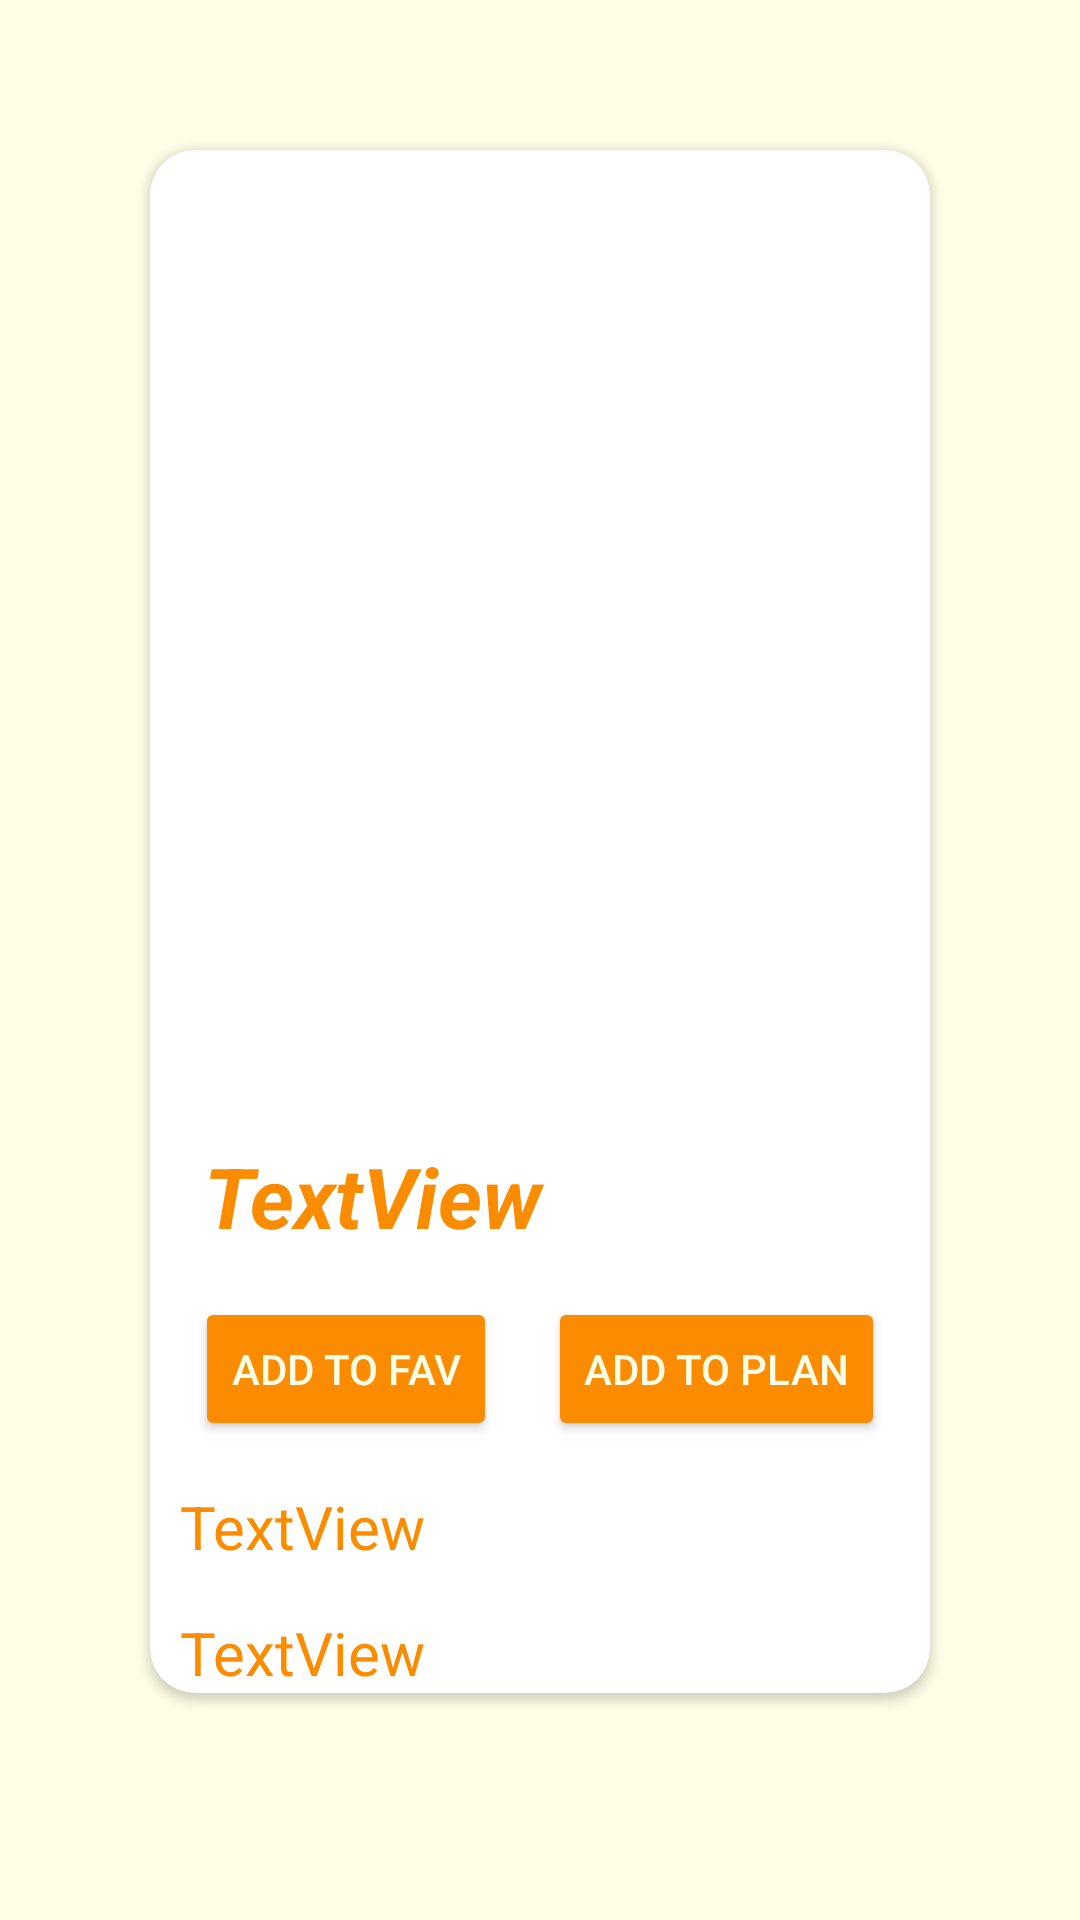

Produce the Android XML layout that renders to this screen, including the resource entries it uses.
<!-- AndroidManifest.xml: application theme Theme.FoodPlanner -->
<!-- res/layout/homemeallayout.xml -->
<?xml version="1.0" encoding="utf-8"?>
<androidx.constraintlayout.widget.ConstraintLayout xmlns:android="http://schemas.android.com/apk/res/android"
    xmlns:app="http://schemas.android.com/apk/res-auto"
    xmlns:tools="http://schemas.android.com/tools"
    android:layout_width="match_parent"
    android:layout_height="match_parent"
    android:layout_weight="8"
    android:background="#FFFEE7">

    <androidx.cardview.widget.CardView
        android:id="@+id/cardView"
        android:layout_width="match_parent"
        android:layout_height="wrap_content"
        android:layout_marginStart="50dp"
        android:layout_marginTop="50dp"
        android:layout_marginEnd="50dp"
        android:background="@color/white"
        android:backgroundTint="@color/white"
        app:cardCornerRadius="15dp"
        app:layout_constraintEnd_toEndOf="parent"
        app:layout_constraintStart_toStartOf="parent"
        app:layout_constraintTop_toTopOf="parent">

        <androidx.constraintlayout.widget.ConstraintLayout
            android:layout_width="match_parent"
            android:layout_height="wrap_content"
            android:backgroundTint="@color/item_background_color">

            <ImageView
                android:id="@+id/imageView"
                android:layout_width="match_parent"
                android:layout_height="300dp"
                android:layout_gravity="bottom"
                android:layout_marginStart="10dp"
                android:layout_marginTop="10dp"
                android:layout_marginEnd="10dp"
                android:foregroundGravity="bottom"
                app:layout_constraintEnd_toEndOf="parent"
                app:layout_constraintStart_toStartOf="parent"
                app:layout_constraintTop_toTopOf="parent"
                tools:srcCompat="@tools:sample/avatars" />

            <TextView
                android:id="@+id/homeMealTextView"
                style="@style/Widget.AppCompat.TextView.SpinnerItem"
                android:layout_width="match_parent"
                android:layout_height="wrap_content"
                android:layout_marginStart="10dp"
                android:layout_marginTop="20dp"
                android:layout_marginEnd="10dp"
                android:text="TextView"
                android:textColor="@color/item_background_color"
                android:textColorLink="@color/white"
                android:textSize="28sp"
                android:textStyle="bold|italic"
                app:layout_constraintEnd_toEndOf="parent"
                app:layout_constraintStart_toStartOf="@+id/imageView"
                app:layout_constraintTop_toBottomOf="@+id/imageView" />

            <Button
                android:id="@+id/homeFavbutton"
                android:layout_width="wrap_content"
                android:layout_height="wrap_content"
                android:layout_marginTop="15dp"
                android:backgroundTint="@color/item_background_color"
                android:text="@string/addtofav"
                android:textColor="#FFFEE7"
                android:textColorLink="@color/white"
                app:layout_constraintStart_toStartOf="@+id/homeMealTextView"
                app:layout_constraintTop_toBottomOf="@+id/homeMealTextView" />

            <Button
                android:id="@+id/homwAddToPlan"
                android:layout_width="wrap_content"
                android:layout_height="wrap_content"
                android:layout_marginEnd="10dp"
                android:backgroundTint="@color/item_background_color"
                android:text="@string/addtoplan"
                android:textColor="#FFFEE7"
                android:textColorLink="@color/white"
                app:layout_constraintEnd_toEndOf="@+id/homeMealTextView"
                app:layout_constraintTop_toTopOf="@+id/homeFavbutton" />

            <TextView
                android:id="@+id/homeMealAreaTextView"
                android:layout_width="match_parent"
                android:layout_height="wrap_content"
                android:layout_marginStart="10dp"
                android:layout_marginTop="15dp"
                android:layout_marginEnd="10dp"
                android:text="TextView"
                android:textColor="@color/item_background_color"
                android:textColorLink="@color/item_background_color"
                android:textSize="20sp"
                app:layout_constraintEnd_toEndOf="parent"
                app:layout_constraintStart_toStartOf="@+id/homeFavbutton"
                app:layout_constraintTop_toBottomOf="@+id/homeFavbutton" />

            <TextView
                android:id="@+id/homeMealCategoryTextView"
                android:layout_width="match_parent"
                android:layout_height="wrap_content"
                android:layout_marginStart="10dp"
                android:layout_marginTop="15dp"
                android:layout_marginEnd="10dp"
                android:text="TextView"
                android:textColor="@color/item_background_color"
                android:textColorLink="@color/item_background_color"
                android:textSize="20sp"
                app:layout_constraintEnd_toEndOf="parent"
                app:layout_constraintStart_toStartOf="parent"
                app:layout_constraintTop_toBottomOf="@+id/homeMealAreaTextView" />

        </androidx.constraintlayout.widget.ConstraintLayout>

    </androidx.cardview.widget.CardView>

</androidx.constraintlayout.widget.ConstraintLayout>
<!-- resources referenced by this layout -->
<resources>
  <color name="item_background_color">#FB8C00</color>
  <color name="white">#FFFFFFFF</color>
  <string name="addtofav">Add To Fav</string>
  <string name="addtoplan">Add To Plan</string>
  <style name="Theme.FoodPlanner" parent="Base.Theme.FoodPlanner" />
  <style name="Base.Theme.FoodPlanner" parent="Theme.Material3.DayNight.NoActionBar">
          
          
          <item name="android:statusBarColor">@color/item_background_color</item>
      </style>
</resources>
